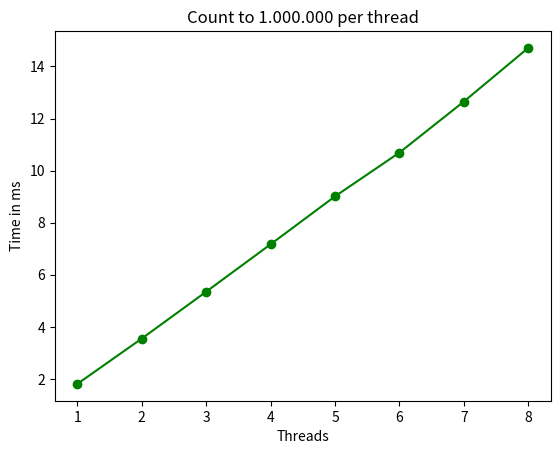

This figure's Python source:
 #!/usr/bin/env python3
# -*- coding: utf-8 -*-

import matplotlib.pyplot as plt;

numOfThreads = [1, 2, 3, 4, 5, 6, 7, 8]
avgTimeToCount = [1.81, 3.55, 5.35, 7.17, 9.01, 10.69, 12.65, 14.71] # in ms

thresholds = [1, 2, 4, 8, 16, 32, 64, 128, 256, 512, 1024]

plt.plot(numOfThreads, avgTimeToCount, 'o-', color='green')
plt.xlabel('Threads')
plt.ylabel('Time in ms')
plt.title('Count to 1.000.000 per thread')
plt.show()
